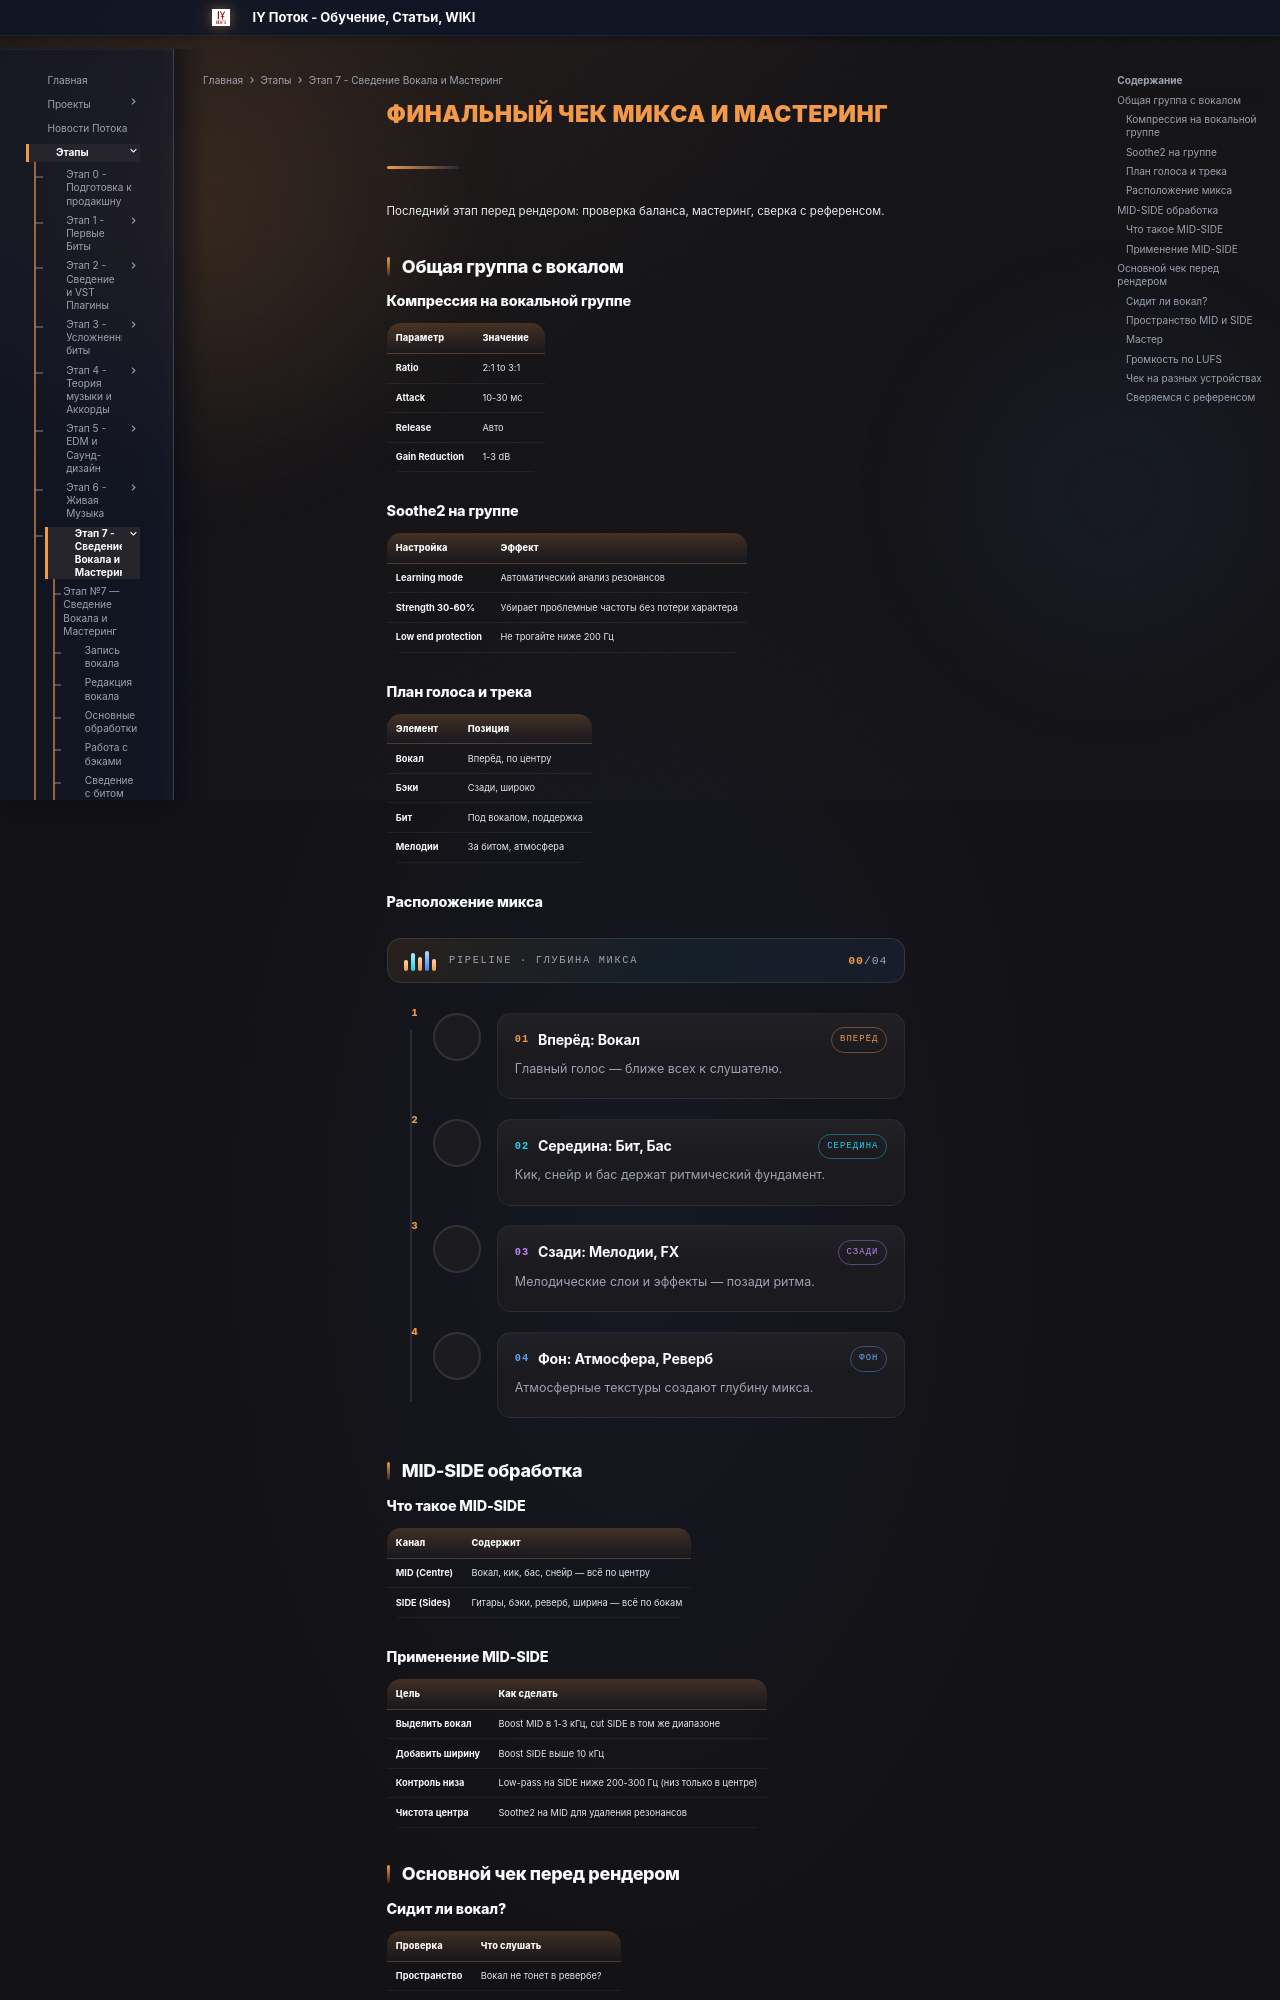

repository: programmcompose/potoksite · page: etap7/final-chek-miksa/index.html · generator: mkdocs

# Финальный чек микса и Мастеринг

Последний этап перед рендером: проверка баланса, мастеринг, сверка с референсом.

## Общая группа с вокалом

### Компрессия на вокальной группе

| Параметр | Значение |
|----------|---------|
| **Ratio** | 2:1 to 3:1 |
| **Attack** | 10-30 мс |
| **Release** | Авто |
| **Gain Reduction** | 1-3 dB |

### Soothe2 на группе

| Настройка | Эффект |
|-----------|--------|
| **Learning mode** | Автоматический анализ резонансов |
| **Strength 30-60%** | Убирает проблемные частоты без потери характера |
| **Low end protection** | Не трогайте ниже 200 Гц |

### План голоса и трека

| Элемент | Позиция |
|---------|---------|
| **Вокал** | Вперёд, по центру |
| **Бэки** | Сзади, широко |
| **Бит** | Под вокалом, поддержка |
| **Мелодии** | За битом, атмосфера |
